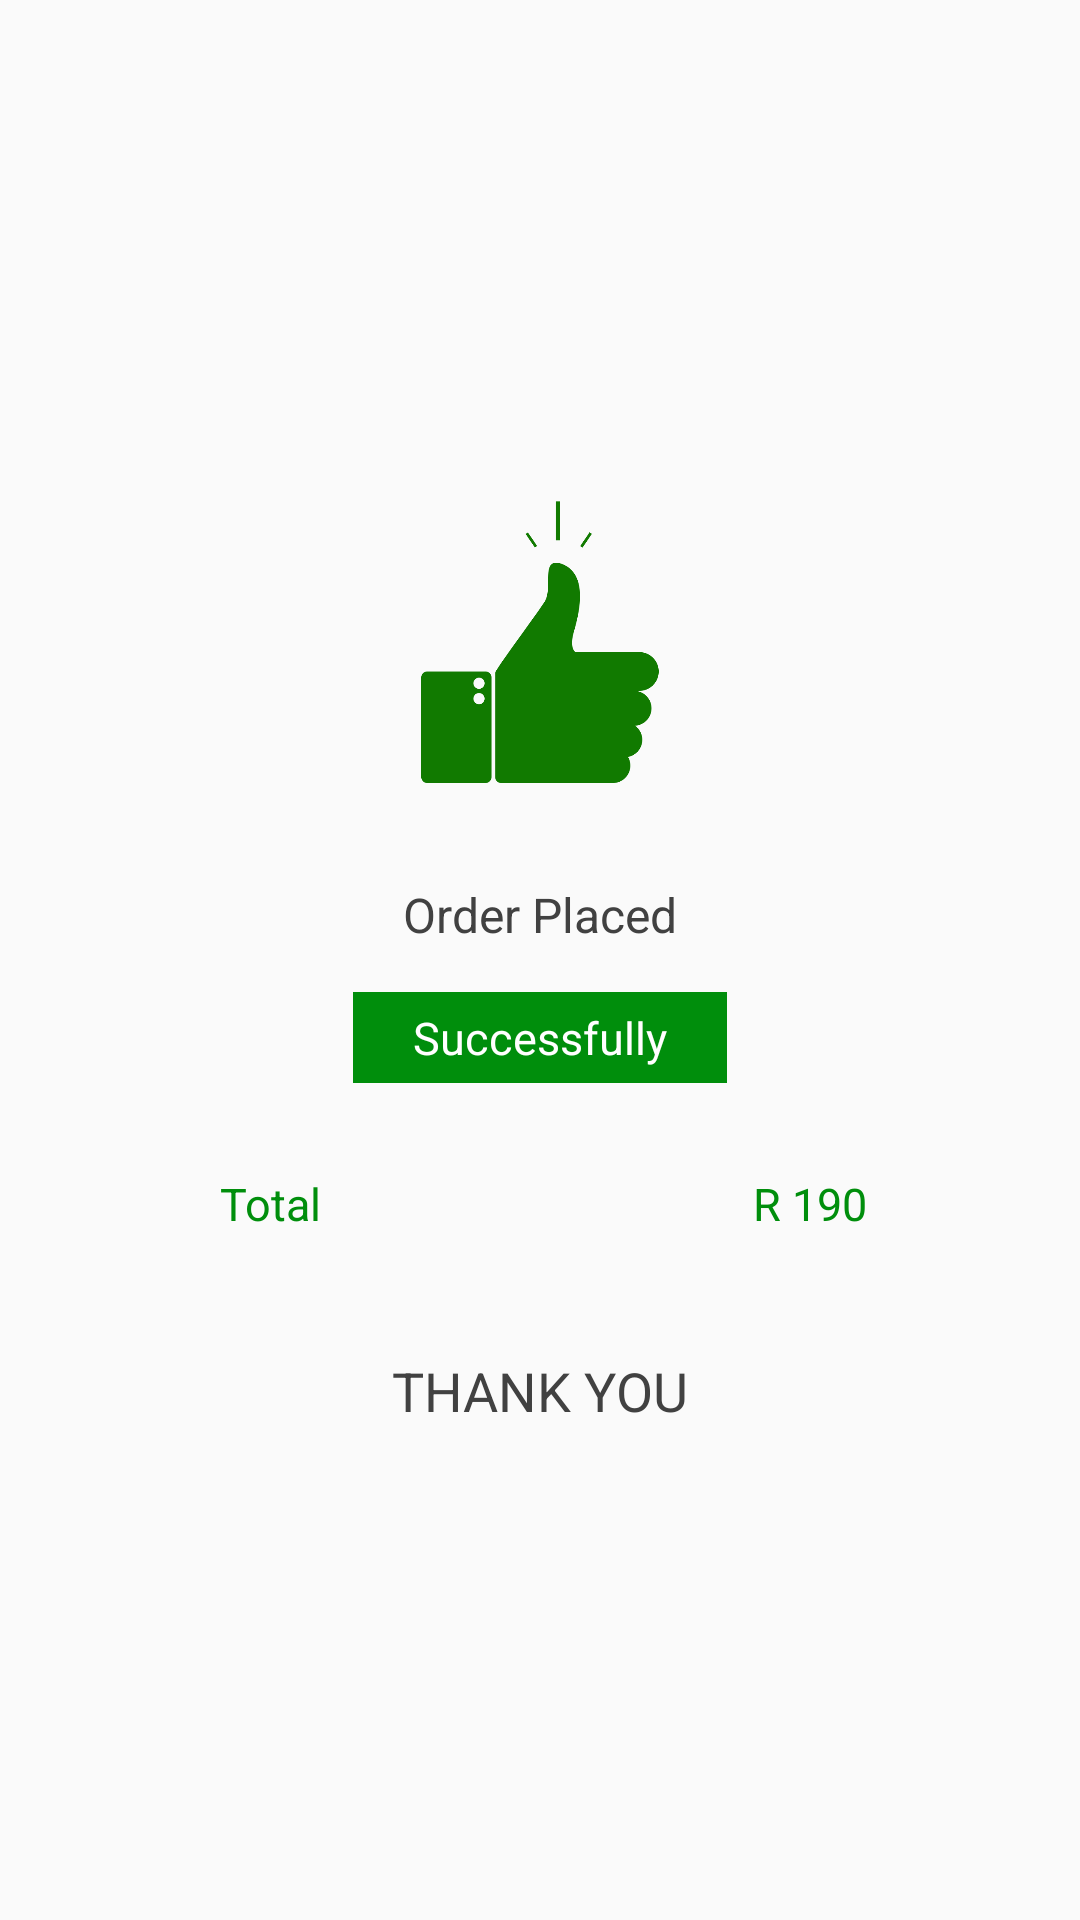

This screen was rendered from an Android layout file. Write that file and the resources it references.
<!-- AndroidManifest.xml: application theme AppTheme -->
<!-- res/layout/success_page.xml -->
<?xml version="1.0" encoding="utf-8"?>
<LinearLayout xmlns:android="http://schemas.android.com/apk/res/android"
	android:orientation="vertical"
	android:layout_width="match_parent"
	android:layout_height="match_parent"
	android:id="@+id/thankyou"
	android:gravity="center"
	android:layout_margin="@dimen/margin_20">
		<ImageView
			android:layout_width="@dimen/margin_100"
			android:layout_height="@dimen/margin_100"
			android:background="@mipmap/order_place_icon"/>
	<TextView
		android:id="@+id/orderplaced"
		android:layout_width="wrap_content"
		android:layout_height="wrap_content"
		android:text="Order Placed"
		android:textColor="@color/successpagetextcolor"
		android:layout_marginTop="@dimen/text_30"
		android:textSize="@dimen/text_16"/>
	<TextView
		android:id="@+id/successfully"
		android:layout_width="wrap_content"
		android:layout_height="wrap_content"
		android:layout_marginTop="@dimen/margin_15"
		android:textSize="@dimen/margin_15"
		android:background="@color/colorAccent"
		android:paddingLeft="@dimen/margin_20"
		android:paddingRight="@dimen/margin_20"
		android:text="Successfully"
		android:paddingBottom="@dimen/margin_5"
		android:paddingTop="@dimen/margin_5"
		android:textColor="@color/white"/>
	<LinearLayout
		android:layout_width="match_parent"
		android:layout_height="wrap_content"
		android:orientation="horizontal"
		android:layout_marginTop="@dimen/margin_30">
		<TextView
			android:id="@+id/total"
			android:layout_width="match_parent"
			android:layout_height="wrap_content"
			android:layout_weight=".5"
			android:textColor="@color/colorAccent"
			android:gravity="center"
			android:text="Total"
			android:textSize="@dimen/margin_15"/>
		<TextView
			android:id="@+id/amount"
			android:layout_width="match_parent"
			android:layout_height="wrap_content"
			android:layout_weight=".5"
			android:textColor="@color/colorAccent"
			android:gravity="center"
			android:text="R 190"
			android:textSize="@dimen/margin_15"/>
	</LinearLayout>

	<TextView
		android:id="@+id/thankyoutext"
		android:layout_width="wrap_content"
		android:layout_height="wrap_content"
		android:textSize="@dimen/margin_18"
		android:text="THANK YOU"
		android:textColor="@color/successpagetextcolor"
		android:layout_marginTop="@dimen/margin_40"/>
<RelativeLayout
	android:layout_width="wrap_content"
	android:layout_height="300dp"
	android:visibility="gone"
	android:background="@mipmap/success_board_with_hands"
	android:layout_alignParentBottom="true"
	android:layout_alignParentStart="true">
	<TextView
		android:layout_width="match_parent"
		android:layout_height="wrap_content"
		android:textColor="@color/colorAccent"
		android:textSize="@dimen/text_16"
		android:textStyle="normal"
		android:gravity="center"
		android:text="@string/successorder"
		android:layout_alignParentTop="true"
		android:layout_alignParentStart="true"
		android:layout_marginTop="42dp"
		android:id="@+id/textView3"/>
	<TextView
		android:layout_width="match_parent"
		android:layout_height="wrap_content"
		android:text="order id : 12345"
		android:layout_below="@+id/textView3"
		android:layout_alignParentStart="true"
		android:gravity="center"
		android:textColor="#008E0C"
		android:layout_marginTop="10dp"
		android:id="@+id/orderid"/>
	<Button
		android:layout_width="wrap_content"
		android:layout_height="wrap_content"
		android:layout_alignParentBottom="true"
		android:layout_centerHorizontal="true"
		android:text="@string/thankyou"
		android:background="@color/colorPrimary"
		android:paddingLeft="@dimen/margin_20"
		android:paddingRight="@dimen/margin_20"
		android:textColor="@color/white"
		android:textStyle="normal"
		android:textSize="@dimen/text_18"
		android:layout_marginBottom="130dp"/>
	<TextView
		android:layout_width="match_parent"
		android:layout_height="wrap_content"
		android:textColor="#008E0C"
		android:textSize="@dimen/text_16"
		android:textStyle="normal"
		android:text="Go Vagan, It's delicious"
		android:layout_alignParentBottom="true"
		android:layout_alignParentStart="true"
		android:layout_marginBottom="100dp"
		android:gravity="center"/>
	</RelativeLayout>
</LinearLayout>
<!-- resources referenced by this layout -->
<resources>
  <color name="colorAccent">#008E0C</color>
  <color name="colorPrimary">#183482</color>
  <color name="successpagetextcolor">#414141</color>
  	bg_parent.xml
  <color name="white">#ffffff</color>
  <dimen name="margin_100">100dp</dimen>
  <dimen name="margin_15">15dp</dimen>
  <dimen name="margin_18">18dp</dimen>
  <dimen name="margin_20">20dp</dimen>
  <dimen name="margin_30">30dp</dimen>
  <dimen name="margin_40">40dp</dimen>
  <dimen name="margin_5">5dp</dimen>
  <dimen name="text_16">16dp</dimen>
  <dimen name="text_18">18dp</dimen>
  <dimen name="text_30">30sp</dimen>
  <!-- mipmap order_place_icon: png bitmap (mipmap-hdpi, 5440 bytes) -->
  <!-- mipmap success_board_with_hands: png bitmap (mipmap-hdpi, 50801 bytes) -->
  <string name="successorder">Order Successfully Placed</string>
  <string name="thankyou">THANK YOU</string>
  <style name="AppTheme" parent="Theme.AppCompat.Light.DarkActionBar">
  		
  		<item name="colorPrimary">@color/colorPrimary</item>
  		<item name="colorPrimaryDark">@color/colorPrimaryDark</item>
  		<item name="colorAccent">@color/colorAccent</item>
  	</style>
  <color name="colorPrimaryDark">#122C69</color>
</resources>
